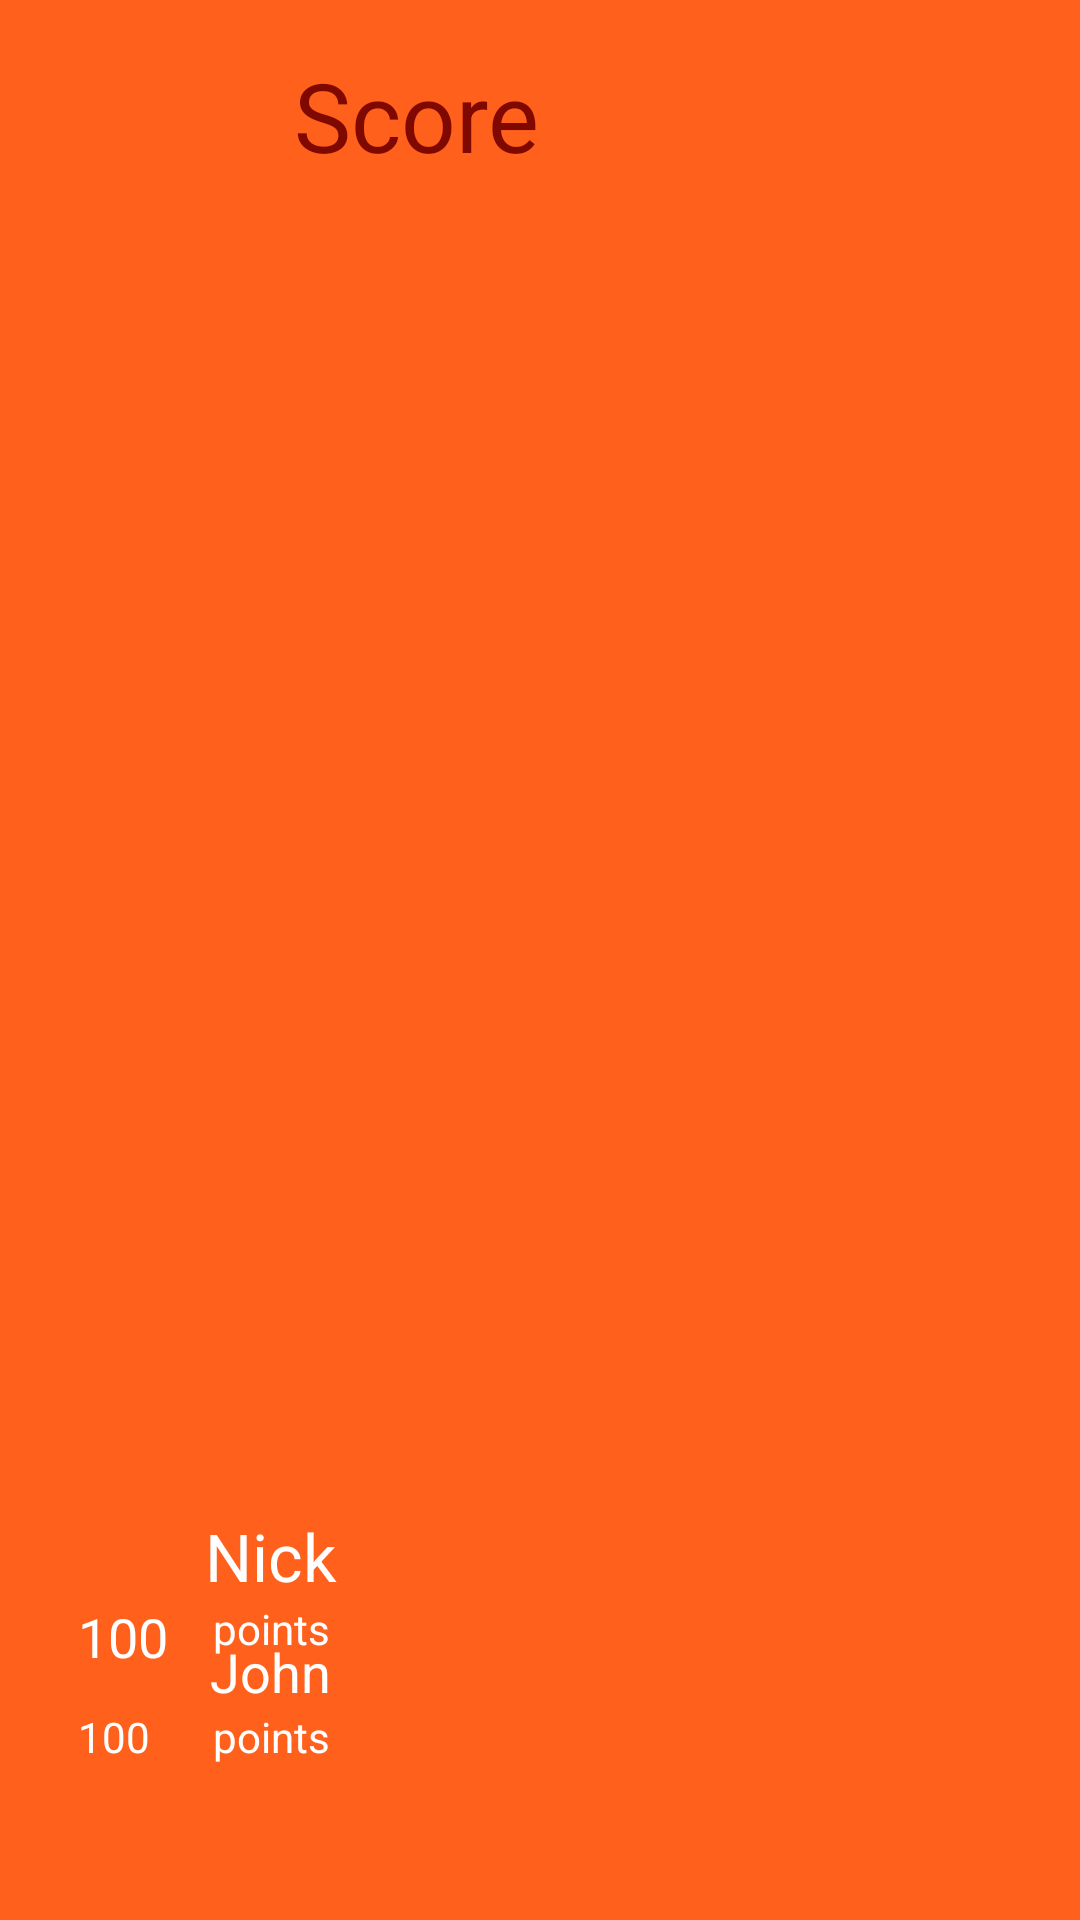

Here is an Android app screen rendered from its layout file. Give the layout XML and the strings, colors and styles it references.
<!-- AndroidManifest.xml: application theme android:Theme -->
<!-- res/layout/finalscore2players.xml -->
<?xml version="1.0" encoding="utf-8"?>
<RelativeLayout xmlns:android="http://schemas.android.com/apk/res/android"
    android:layout_width="match_parent"
    android:layout_height="match_parent"
    android:background="@drawable/finalscore" >

    <TextView
        android:id="@+id/textView2"
        android:layout_width="wrap_content"
        android:layout_height="wrap_content"
        android:layout_alignParentLeft="true"
        android:layout_alignTop="@+id/imageView1"
        android:layout_marginTop="15dp"
        android:layout_toLeftOf="@+id/imageView2"
        android:text="Nick"
        android:gravity="center"
        android:textColor = "#ffffff"
        android:textAppearance="?android:attr/textAppearanceLarge" />

    <TextView
        android:id="@+id/textView4"
        android:layout_width="wrap_content"
        android:layout_height="wrap_content"
        android:layout_alignParentLeft="true"
        android:layout_alignRight="@+id/textView2"
        android:layout_alignTop="@+id/imageView2"
        android:layout_marginTop="14dp"
        android:gravity="center"
        android:textColor = "#ffffff"
        android:text="John"
        android:textAppearance="?android:attr/textAppearanceMedium" />

    <TextView
        android:id="@+id/textView5"
        android:layout_width="wrap_content"
        android:layout_height="wrap_content"
        android:layout_alignParentLeft="true"
        android:layout_below="@+id/textView4"
        android:layout_marginLeft="26dp"
        android:textColor = "#ffffff"
        android:text="100"
        android:textAppearance="?android:attr/textAppearanceSmall" />

    <TextView
        android:id="@+id/textView3"
        android:layout_width="wrap_content"
        android:layout_height="wrap_content"
        android:layout_alignLeft="@+id/textView5"
        android:layout_below="@+id/textView2"
        android:gravity="center"
        android:textColor = "#ffffff"
        android:text="100"
        android:textAppearance="?android:attr/textAppearanceMedium" />

    <TextView
        android:id="@+id/textView6"
        android:layout_width="wrap_content"
        android:layout_height="wrap_content"
        android:layout_alignTop="@+id/textView3"
        android:layout_toRightOf="@+id/textView3"
        android:paddingLeft="15dp"
        android:textColor = "#ffffff"
        android:text="points"
        android:textAppearance="?android:attr/textAppearanceSmall" />

    <TextView
        android:id="@+id/TextView01"
        android:layout_width="wrap_content"
        android:layout_height="wrap_content"
        android:layout_alignBaseline="@+id/textView5"
        android:layout_alignBottom="@+id/textView5"
        android:layout_alignLeft="@+id/textView6"
        android:paddingLeft="15dp"
        android:textColor = "#ffffff"
        android:text="points"
        android:textAppearance="?android:attr/textAppearanceSmall" />

    <TextView
        android:id="@+id/textView1"
        android:layout_width="wrap_content"
        android:layout_height="wrap_content"
        android:layout_alignParentTop="true"
        android:layout_alignRight="@+id/imageView1"
        android:layout_marginTop="17dp"
        android:text="Score"
        android:textAppearance="?android:attr/textAppearanceLarge"
        android:textColor="#7F0801"
        android:textSize="32dp" />

    <ImageView
        android:id="@+id/imageView2"
        android:layout_width="wrap_content"
        android:layout_height="wrap_content"
        android:layout_alignParentBottom="true"
        android:layout_centerHorizontal="true"
        android:layout_marginBottom="109dp"
         />

    <ImageView
        android:id="@+id/imageView1"
        android:layout_width="wrap_content"
        android:layout_height="wrap_content"
        android:layout_above="@+id/textView4"
        android:layout_centerHorizontal="true"
        android:layout_marginBottom="42dp"
         />

    

</RelativeLayout>
<!-- resources referenced by this layout -->
<resources>
  <!-- drawable finalscore: png bitmap (drawable-hdpi, 1957 bytes) -->
</resources>
